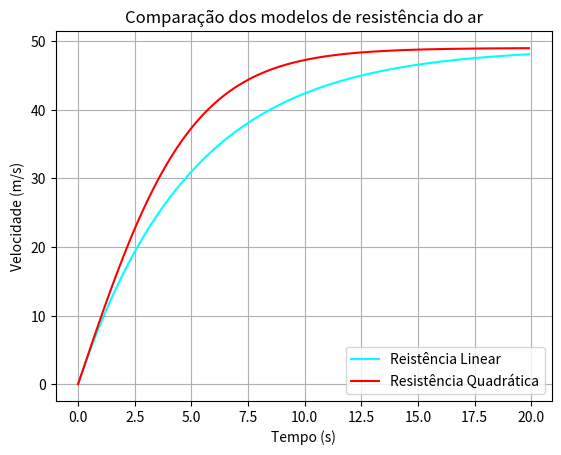

Write Python code to recreate this figure.
import numpy as np
import matplotlib.pyplot as plt
from scipy.optimize import fsolve

t = np.arange(0, 20, 0.1) # Intervalo de Tempo

vLinear = 49*(1-np.exp(-t/5)) # Resistência Linear
vQuad = 49*np.tanh(t/5) # Resistência Quadrática

plt.plot(t, vLinear, color="aqua", label="Reistência Linear")
plt.plot(t, vQuad, color="red", label="Resistência Quadrática")

plt.title("Comparação dos modelos de resistência do ar")
plt.xlabel("Tempo (s)")
plt.ylabel("Velocidade (m/s)")
plt.grid(True) # Grade para leitura
plt.legend()

plt.show()

# Resolvendo a questão que pede para encontrar o tempo que leva para o objeto percorrer 300m.
# Pegamos a equação geral e igualamos igual a 0, ou seja, 300 = 245*log(cosh(t/5)) -> 245*log(cosh(t/5)) - 300
def equacaoGeral(time):
    equacao = 245 * np.log(np.cosh(time / 5))
    return equacao - 300

# Integramos a expressão e chegamos a 300 = 245*log(cosh(t/5)) -> log(cosh(t/5)) = 300/245 -> cosh(t/5) = e^(300/245)
# cosh(x) = (e^x + e^-x)/2 -> cosh(t/5) = (e^t/5 + e^-t/5) / 2 -> (e^t/5 + e^-t/5) / 2 = e^(60/49)
def equacaoIntegrada(time):
    equacao = (np.exp(time/5) + np.exp(-time/5)) / 2
    return equacao - np.exp(60/49)

# fsolve funciona com palpites, então quando sugerimos "10", ele tenta encontrar a condição que definimos na função, ou seja, equação - valor
# e em caso afirmativo, ou seja, caso essa diferença for 0 ele retorna o valor obtido para essa condição. Em caso negativo, ele faz testes com base em outros palites
# como por exemplo. f(3) = 3² - 25 = -16, ele vai falar "Estou longe... A inclinação é positiva, preciso aumentar o valor de x" e vai testar f(6)... até encontrar f(5)
tempoSolucaoGeral = fsolve(equacaoGeral, 10)
tempoSolucaoIntegral = fsolve(equacaoIntegrada, 10)

print("Usando a forma geral")
print("Tempo necessário para percorrer 300 metros: ", tempoSolucaoGeral[0])
print("Distancia percorrida: ", 245 * np.log(np.cosh(tempoSolucaoGeral[0] / 5)))

print("Usando a forma Integrada")
print("Tempo necessário para percorrer 300 metros: ", tempoSolucaoIntegral[0])
print("Distancia percorrida: ", 245 * np.log(np.cosh(tempoSolucaoIntegral[0] / 5)))